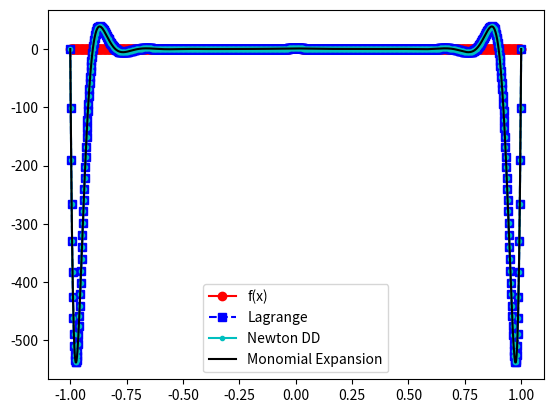
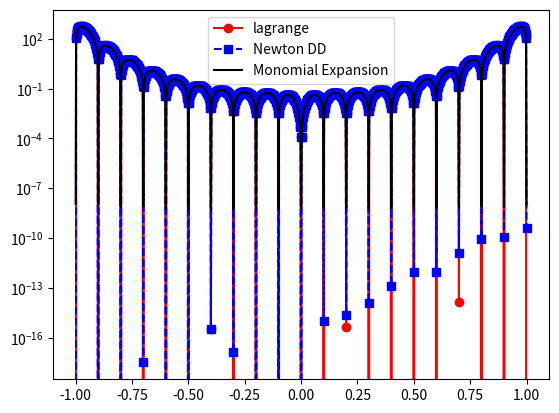

Write Python code to recreate these figures, in order.
import numpy as np
import math
import numpy.linalg as la
import matplotlib.pyplot as plt
from numpy.linalg import inv

def driver():


    #f = lambda x: 1/(1 + (10*x)**2)
    f = lambda x: 1/(1 + (10*x)**2)

    N = 20

    ''' interval'''
    a = -1
    b = 1
   
   
    ''' create equispaced interpolation nodes'''
    xint = np.linspace(a,b,N+1)

    ''' different node spacing to negate Runge phenomena'''
    '''xint = np.zeros( (N+1, 1) )
    d = 0
    for d in range(N+1):
        xint[d] = np.cos(((2*d - 1) *math.pi) / (2*N))'''

    
    ''' create interpolation data'''
    yint = f(xint)
    
    ''' create points for evaluating the Lagrange interpolating polynomial'''
    Neval = 1000
    xeval = np.linspace(a,b,Neval+1)
    yeval_l= np.zeros(Neval+1)
    yeval_dd = np.zeros(Neval+1)
    yeval_mono = np.zeros(Neval+1)
  
    '''Initialize and populate the first columns of the 
     divided difference matrix. We will pass the x vector'''
    y = np.zeros( (N+1, N+1) )
     
    for j in range(N+1):
       y[j][0]  = yint[j]

    y = dividedDiffTable(xint, y, N+1)
    ''' evaluate lagrange poly '''
    for kk in range(Neval+1):
       yeval_l[kk] = eval_lagrange(xeval[kk],xint,yint,N)
       yeval_dd[kk] = evalDDpoly(xeval[kk],xint,y,N)

    a = MonoExpansion(xint, yint, len(xint))

    for i in range(N+1):
        yeval_mono = yeval_mono + a[i]*xeval**i
          

    ''' create vector with exact values'''
    fex = f(xeval)
       

    plt.figure()    
    plt.plot(xeval,fex,'ro-',label='f(x)')
    plt.plot(xeval,yeval_l,'bs--',label='Lagrange') 
    plt.plot(xeval,yeval_dd,'c.-',label='Newton DD')
    plt.plot(xeval,yeval_mono, 'k',label='Monomial Expansion')
    plt.legend()

    plt.figure() 
    err_l = abs(yeval_l-fex)
    err_dd = abs(yeval_dd-fex)
    err_mono = abs(yeval_mono-fex)
    plt.semilogy(xeval,err_l,'ro-',label='lagrange')
    plt.semilogy(xeval,err_dd,'bs--',label='Newton DD')
    plt.semilogy(xeval,err_mono,'k',label='Monomial Expansion')

    plt.legend()
    plt.show()

def eval_lagrange(xeval,xint,yint,N):

    lj = np.ones(N+1)
    
    for count in range(N+1):
       for jj in range(N+1):
           if (jj != count):
              lj[count] = lj[count]*(xeval - xint[jj])/(xint[count]-xint[jj])

    yeval = 0.
    
    for jj in range(N+1):
       yeval = yeval + yint[jj]*lj[jj]
  
    return(yeval)
  
    
''' create divided difference matrix'''
def dividedDiffTable(x, y, n):
 
    for i in range(1, n):
        for j in range(n - i):
            y[j][i] = ((y[j][i - 1] - y[j + 1][i - 1]) /
                                     (x[j] - x[i + j]))
    return y
    
def evalDDpoly(xval, xint,y,N):
    ''' evaluate the polynomial terms'''
    ptmp = np.zeros(N+1)
    
    ptmp[0] = 1.
    for j in range(N):
      ptmp[j+1] = ptmp[j]*(xval-xint[j])
     
    '''evaluate the divided difference polynomial'''
    yeval = 0.
    for j in range(N+1):
       yeval = yeval + y[0][j]*ptmp[j]  

    return yeval

'''Monomial Expansion'''
def MonoExpansion(x,y,N):

    V = np.zeros( (N, N) )

    for i in range(N):
        for j in range(N):
            V[i][j] = x[i]**j
    
    Vinv = inv(V)

    a = np.dot(Vinv, y)

    return(a)

       
driver()        
